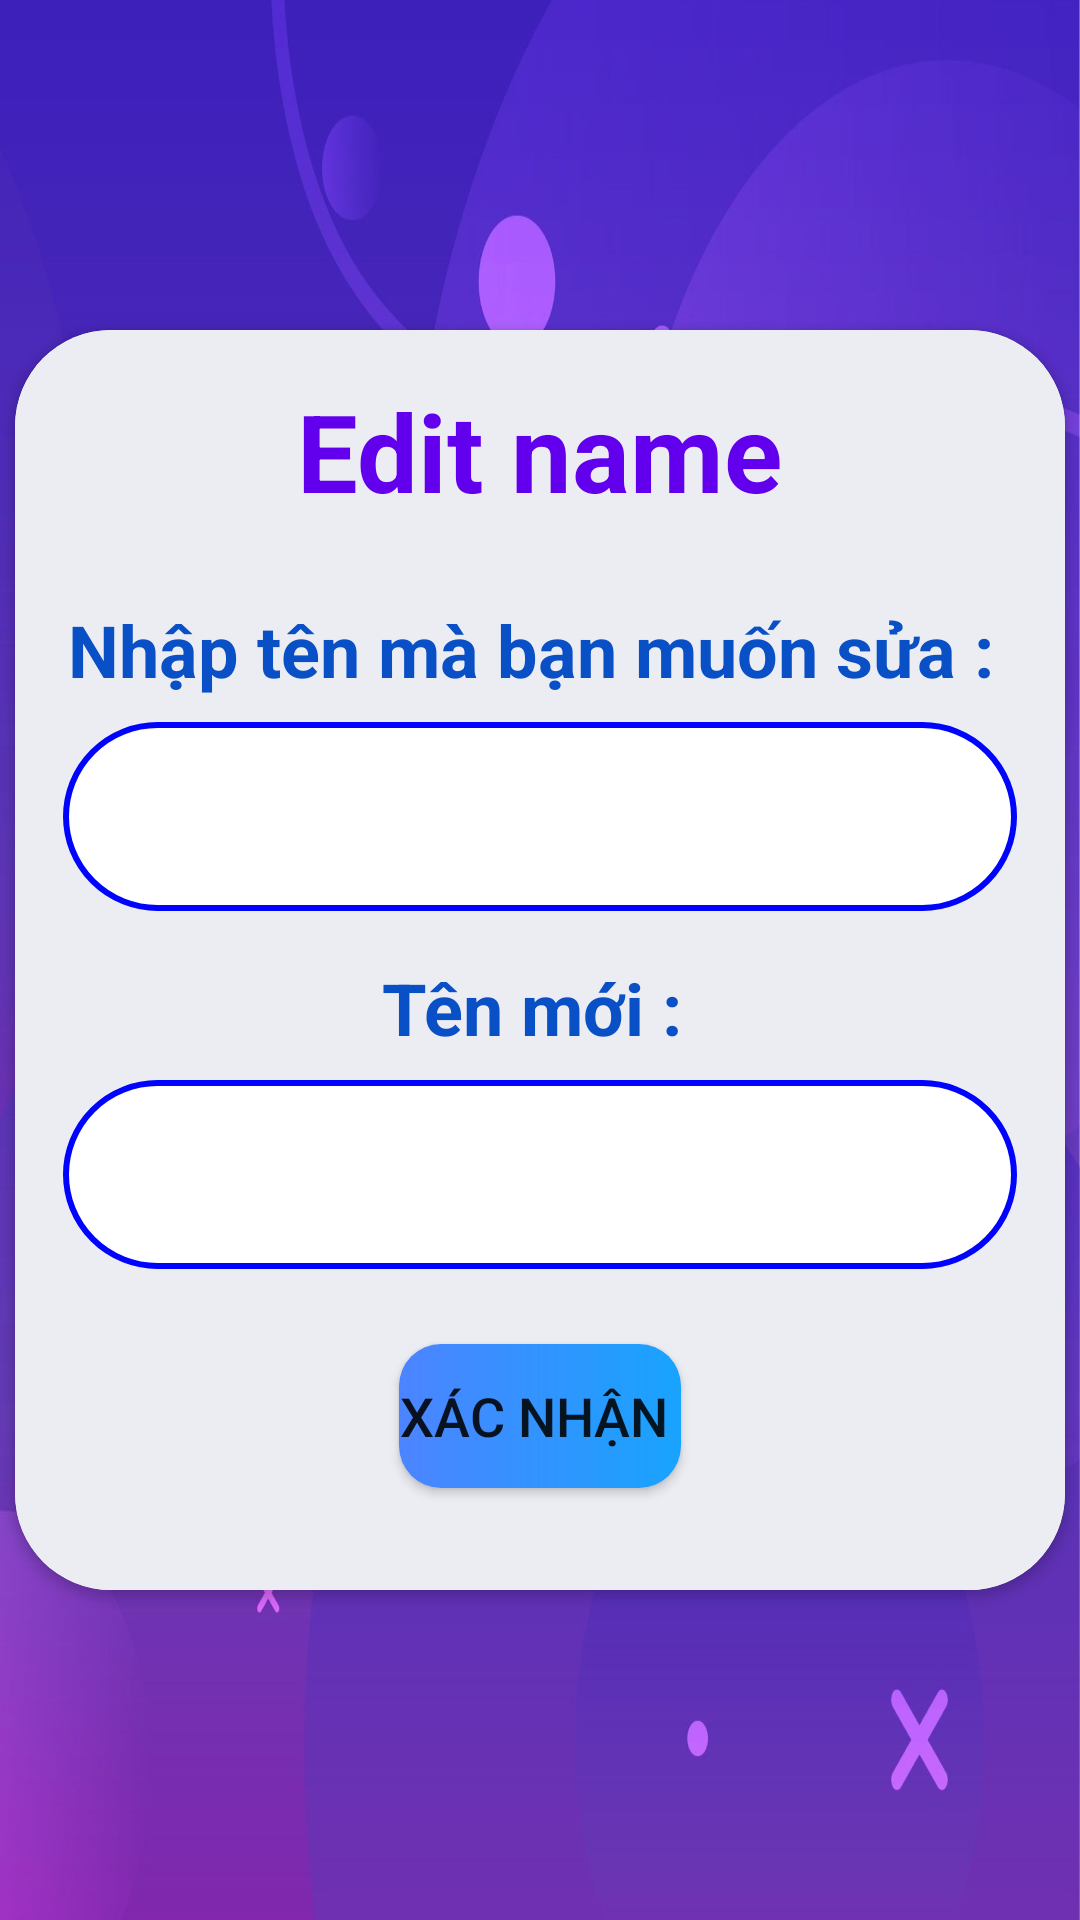

This screen was rendered from an Android layout file. Write that file and the resources it references.
<!-- AndroidManifest.xml: application theme Theme.Tic_tac_toe_2 -->
<!-- res/layout/activity_edit_name.xml -->
<?xml version="1.0" encoding="utf-8"?>
<layout xmlns:android="http://schemas.android.com/apk/res/android"
    xmlns:app="http://schemas.android.com/apk/res-auto">

    <RelativeLayout
        android:layout_width="match_parent"
        android:layout_height="match_parent"
        android:background="@drawable/anhnen3"
        android:orientation="vertical">

        <androidx.cardview.widget.CardView
            android:layout_width="350dp"
            android:layout_height="420dp"
            android:layout_centerInParent="true"
            android:elevation="16dp"
            app:cardBackgroundColor="#fff"
            app:cardCornerRadius="32dp">

            <LinearLayout
                android:layout_width="match_parent"
                android:layout_height="match_parent"
                android:background="#ECEDF3"
                android:orientation="vertical"
                android:padding="16dp">

                <TextView
                    android:layout_width="wrap_content"
                    android:layout_height="wrap_content"
                    android:layout_gravity="center_horizontal"
                    android:text="Edit name"
                    android:textColor="@color/design_default_color_primary"
                    android:textSize="36dp"
                    android:textStyle="bold" />

                <TextView
                    android:layout_width="match_parent"
                    android:layout_height="wrap_content"
                    android:layout_marginTop="26dp"
                    android:gravity="center_horizontal"
                    android:text="Nhập tên mà bạn muốn sửa : "
                    android:textColor="#094FC6"
                    android:textSize="24dp"
                    android:textStyle="bold" />

                <AutoCompleteTextView
                    android:id="@+id/auto_your_name_setting"
                    android:layout_width="match_parent"
                    android:layout_height="wrap_content"
                    android:layout_marginTop="8dp"
                    android:background="@drawable/btn_activity_default"
                    android:completionThreshold="1"
                    android:gravity="center_horizontal"
                    android:textSize="32dp" />

                <TextView
                    android:layout_width="match_parent"
                    android:layout_height="wrap_content"
                    android:layout_marginTop="16dp"
                    android:gravity="center_horizontal"
                    android:text="Tên mới : "
                    android:textColor="#094FC6"
                    android:textSize="24dp"
                    android:textStyle="bold" />

                <AutoCompleteTextView
                    android:id="@+id/edt_new_name_setting"
                    android:layout_width="match_parent"
                    android:layout_height="wrap_content"
                    android:layout_gravity="center_horizontal"
                    android:layout_marginTop="8dp"
                    android:background="@drawable/btn_activity_default"
                    android:completionThreshold="1"
                    android:gravity="center_horizontal"
                    android:textSize="32dp" />

                <Button
                    android:id="@+id/btn_xac_nhan_setting"
                    android:layout_width="wrap_content"
                    android:layout_height="wrap_content"
                    android:layout_gravity="center_horizontal"
                    android:layout_marginTop="25dp"
                    android:background="@drawable/btn_gradient_style"
                    android:text="Xác nhận "
                    android:textSize="18dp" />

            </LinearLayout>
        </androidx.cardview.widget.CardView>


    </RelativeLayout>


</layout>
<!-- resources referenced by this layout -->
<resources>
  <!-- drawable anhnen3: jpg bitmap (drawable, 124972 bytes) -->
  <!-- drawable btn_activity_default (drawable) -->
  <?xml version="1.0" encoding="utf-8"?>
  <shape xmlns:android="http://schemas.android.com/apk/res/android"
      android:shape="rectangle">
      <corners android:radius="40dp" />
      <gradient android:startColor="#ffff"
          android:endColor="#ffff"/>
  
      <stroke android:color="#0004ff"
          android:width="2dp"/>
          <padding android:bottom="10dp"
              android:right="10dp"
              android:left="10dp"
              android:top="10dp"/>
  </shape>
  <!-- drawable btn_gradient_style (drawable) -->
  <?xml version="1.0" encoding="utf-8"?>
  <shape xmlns:android="http://schemas.android.com/apk/res/android">
      <corners android:radius="14dp"></corners>
      <gradient
      android:endColor="@color/gradient_close_color"
      android:startColor="@color/gradient_start_color" />
  </shape>
  <style name="Theme.Tic_tac_toe_2" parent="Theme.MaterialComponents.DayNight.NoActionBar">
          
          <item name="colorPrimary">@color/purple_500</item>
          <item name="colorPrimaryVariant">@color/purple_700</item>
          <item name="colorOnPrimary">@color/white</item>
          
          <item name="colorSecondary">@color/teal_200</item>
          <item name="colorSecondaryVariant">@color/teal_700</item>
          <item name="colorOnSecondary">@color/black</item>
          
          <item name="android:statusBarColor" tools:targetApi="l">?attr/colorPrimaryVariant</item>
          
      </style>
  <color name="gradient_close_color">#18a3fe</color>
  <color name="gradient_start_color">#4c84ff</color>
  <color name="purple_500">#FF6200EE</color>
  <color name="purple_700">#FF3700B3</color>
  <color name="white">#FFFFFFFF</color>
  <color name="teal_200">#FF03DAC5</color>
  <color name="teal_700">#FF018786</color>
  <color name="black">#FF000000</color>
</resources>
